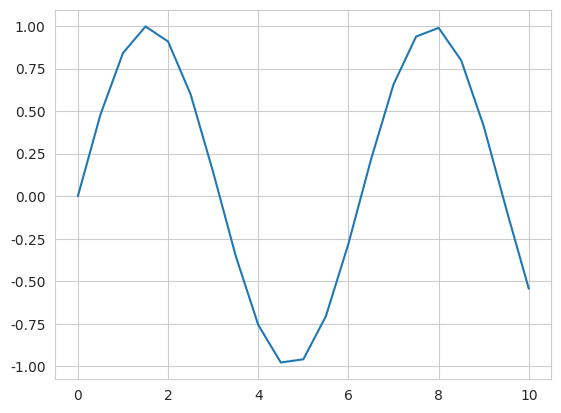

This chart was generated by the following Python code:
import matplotlib.pyplot as plt
import seaborn as sns
import math

x = [0,0.5,1,1.5,2,2.5,3,3.5,4,4.5,5,
     5.5,6,6.5,7,7.5,8,8.5,9,9.5,10]
sinus = [math.sin(v) for v in x]

sns.set_style("whitegrid")
sns.lineplot(x=x, y=sinus)
plt.show()

